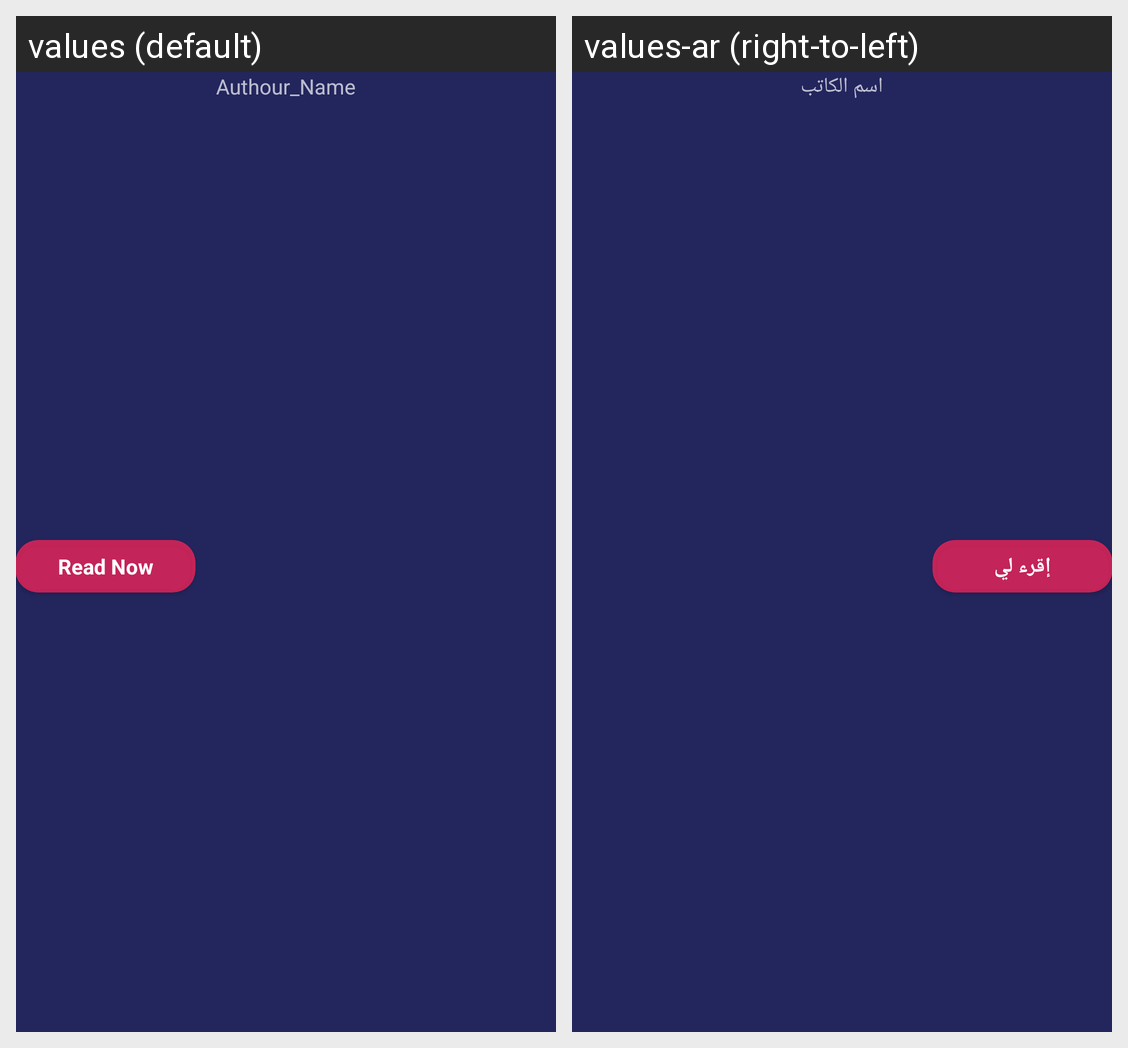

Translations of the strings shown on this Android screen, per locale in the grid:
Android screen res/layout/book_recycler_item.xml rendered under 2 locales, left to right: values (default), values-ar (right-to-left). Device: Nexus 5 (rendered at 1080×1920; each locale shown at half size, 540×960, under a caption strip naming it); theme Theme.MetaSight.
Strings drawn on this screen, with the default value and each locale's value (text and hints the layout hard-codes, and strings that could not be matched under every locale, appear in the picture but are not listed):

authour_name
  values: Authour_Name
  values-ar: اسم الكاتب

read_now
  values: Read Now
  values-ar: إقرء لي
